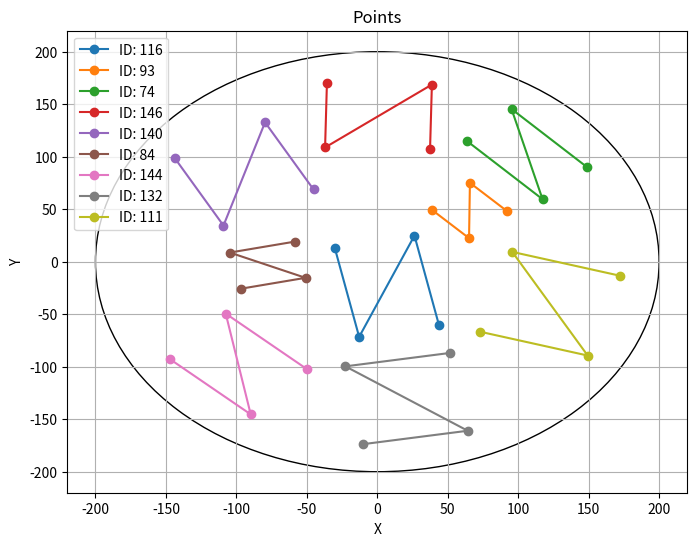

This chart was generated by the following Python code:
import matplotlib.pyplot as plt
from matplotlib.patches import Circle


def show_graph(input_str):
    plt.figure(figsize=(8, 6))
    plt.xlabel('X')
    plt.ylabel('Y')
    plt.title('Points')

    circle = Circle((0, 0), 200, edgecolor='black', facecolor='white')
    plt.gca().add_patch(circle)

    point_blocks = input_str.strip().split('id:')[1:]

    for block in point_blocks:
        lines = block.strip().split('\n')
        points = [list(map(float, line.split())) for line in lines[1:]]
        points = [[point[0], point[1]] for point in points]  # We only need X and Y coordinates
        points = list(zip(*points))
        plt.plot(points[0], points[1], marker='o', label=f'ID: {lines[0]}')

    plt.legend()
    plt.grid(True)
    plt.show(block=False) 

    plt.pause(5)
    plt.close()


#decks=[[],[],[]]

#for deck in decks:
#    for card in deck: show_graph(card)
    

deck=[
'''
id: 116
-30.195161 13.295792
-12.869067 -71.582265
26.390211 24.846521
43.716304 -60.031536

id: 93
91.798978 48.479685
65.742521 75.151997
65.126666 22.423227
39.070208 49.095539

id: 74
148.862223 90.089059
95.269665 145.454785
117.290032 59.528013
63.697474 114.893739

id: 146
37.452609 107.233785
38.759177 168.708201
-37.039262 108.817024
-35.732693 170.291440

id: 140
-143.540497 98.346967
-109.152761 34.454299
-79.647829 132.734702
-45.260093 68.842035

id: 84
-58.712736 19.106807
-104.640921 8.728361
-50.928902 -15.339332
-96.857086 -25.717778

id: 144
-50.121866 -102.109946
-107.561812 -49.411980
-89.821000 -145.381372
-147.260946 -92.683406

id: 132
51.437500 -86.901973
-22.636580 -99.644385
64.179912 -160.976054
-9.894168 -173.718466

id: 111
171.899670 -13.240280
95.798300 9.347402
149.311988 -89.341649
73.210618 -66.753967
'''
]
for card in deck: show_graph(card)
